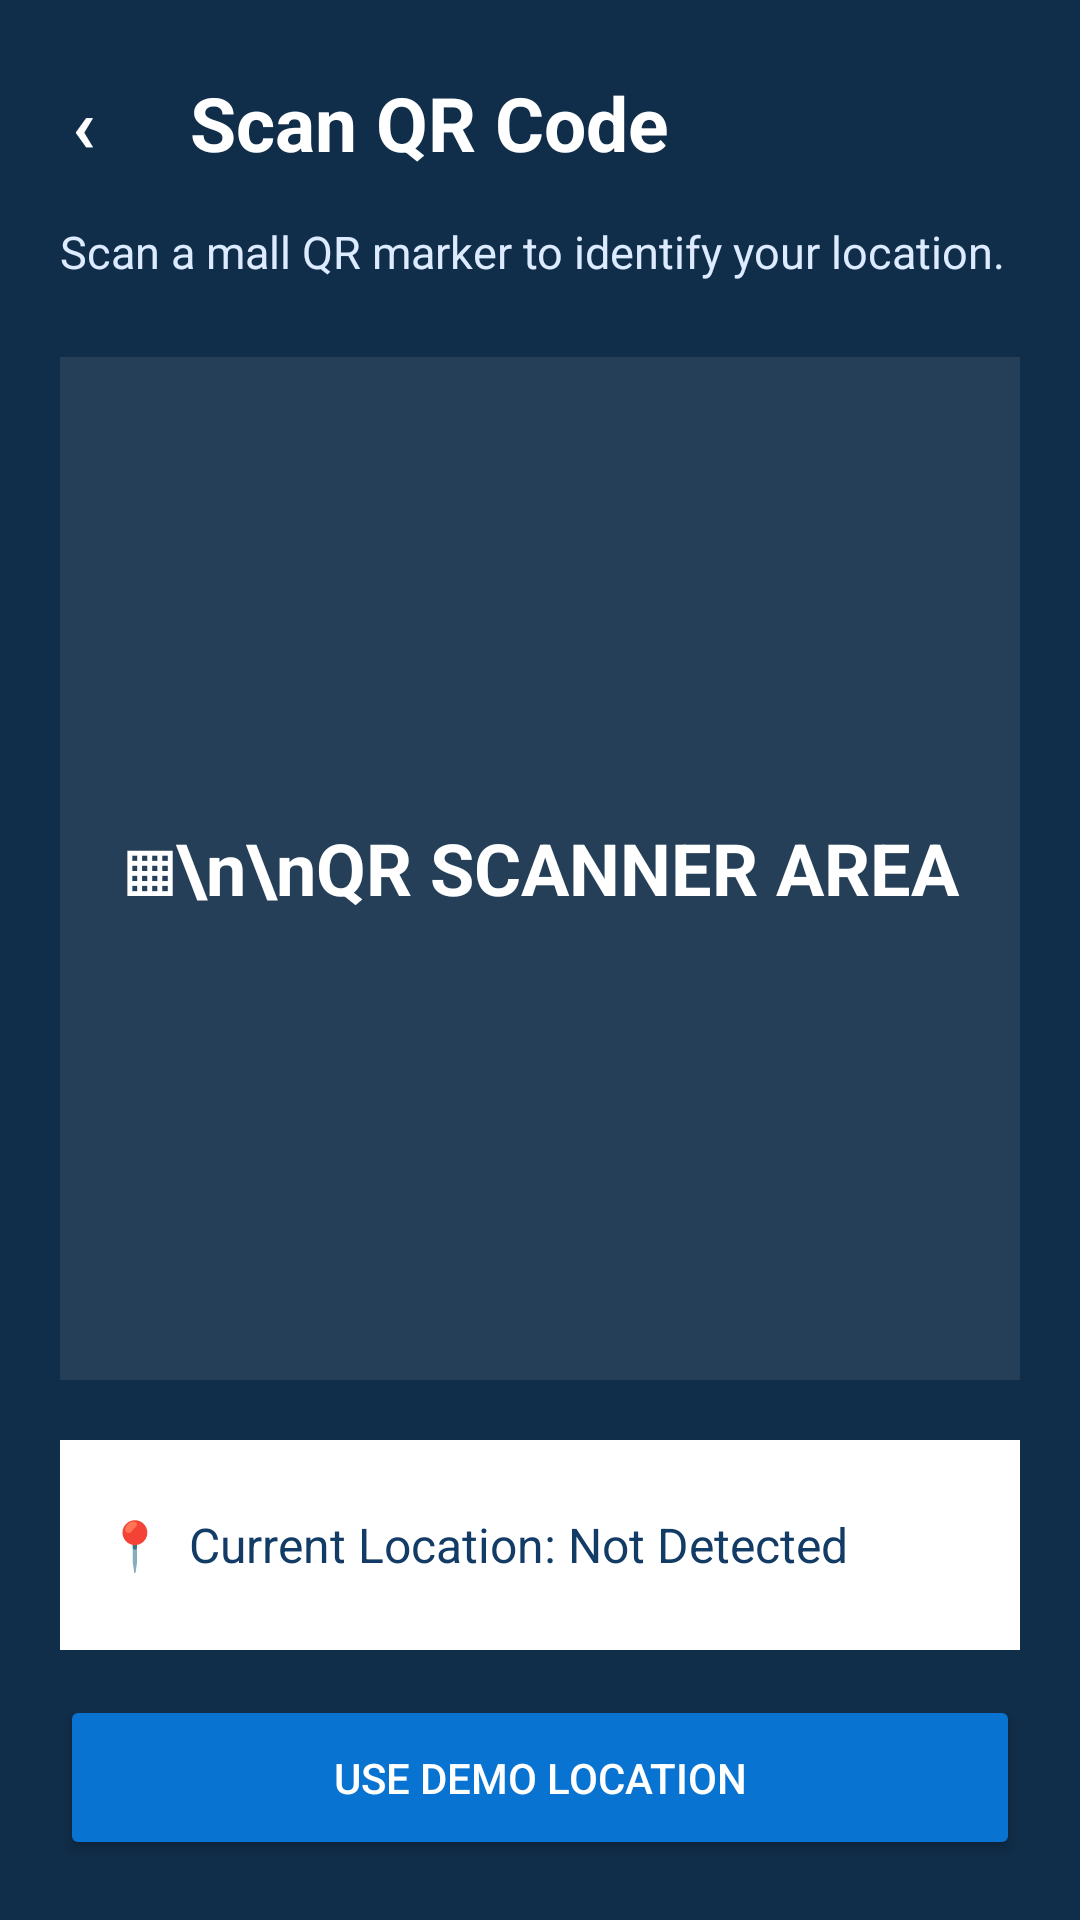

Layout XML and referenced resources for this Android screen:
<!-- AndroidManifest.xml: application theme Theme.NaviSense -->
<!-- res/layout/activity_main2.xml -->
<LinearLayout xmlns:android="http://schemas.android.com/apk/res/android"
    android:id="@+id/mainRoot"
    android:layout_width="match_parent"
    android:layout_height="match_parent"
    android:background="#102D49"
    android:orientation="vertical"
    android:padding="20dp">

    <TextView
        android:id="@+id/tvBack"
        android:layout_width="wrap_content"
        android:layout_height="wrap_content"
        android:clickable="true"
        android:focusable="true"
        android:padding="4dp"
        android:text="‹     Scan QR Code"
        android:textColor="#FFFFFF"
        android:textSize="25sp"
        android:textStyle="bold" />

    <TextView
        android:layout_width="match_parent"
        android:layout_height="wrap_content"
        android:layout_marginTop="12dp"
        android:text="Scan a mall QR marker to identify your location."
        android:textColor="#DCEBFF"
        android:textSize="15sp" />

    <FrameLayout
        android:layout_width="match_parent"
        android:layout_height="0dp"
        android:layout_weight="1"
        android:layout_marginTop="25dp"
        android:layout_marginBottom="20dp"
        android:background="#243F57">

        <TextView
            android:layout_width="match_parent"
            android:layout_height="match_parent"
            android:gravity="center"
            android:text="▦\n\nQR SCANNER AREA"
            android:textColor="#FFFFFF"
            android:textSize="24sp"
            android:textStyle="bold" />
    </FrameLayout>

    <TextView
        android:id="@+id/tvLocation"
        android:layout_width="match_parent"
        android:layout_height="70dp"
        android:background="#FFFFFF"
        android:gravity="center_vertical"
        android:padding="15dp"
        android:text="📍  Current Location: Not Detected"
        android:textColor="#123B66"
        android:textSize="16sp" />

    <Button
        android:id="@+id/btnDemoScan"
        android:layout_width="match_parent"
        android:layout_height="55dp"
        android:layout_marginTop="15dp"
        android:text="Use Demo Location"
        android:textColor="#FFFFFF"
        android:backgroundTint="#0873D1" />

</LinearLayout>
<!-- resources referenced by this layout -->
<resources>
  <style name="Theme.NaviSense" parent="Base.Theme.NaviSense" />
  <style name="Base.Theme.NaviSense" parent="Theme.Material3.DayNight.NoActionBar">
          
          
      </style>
</resources>
